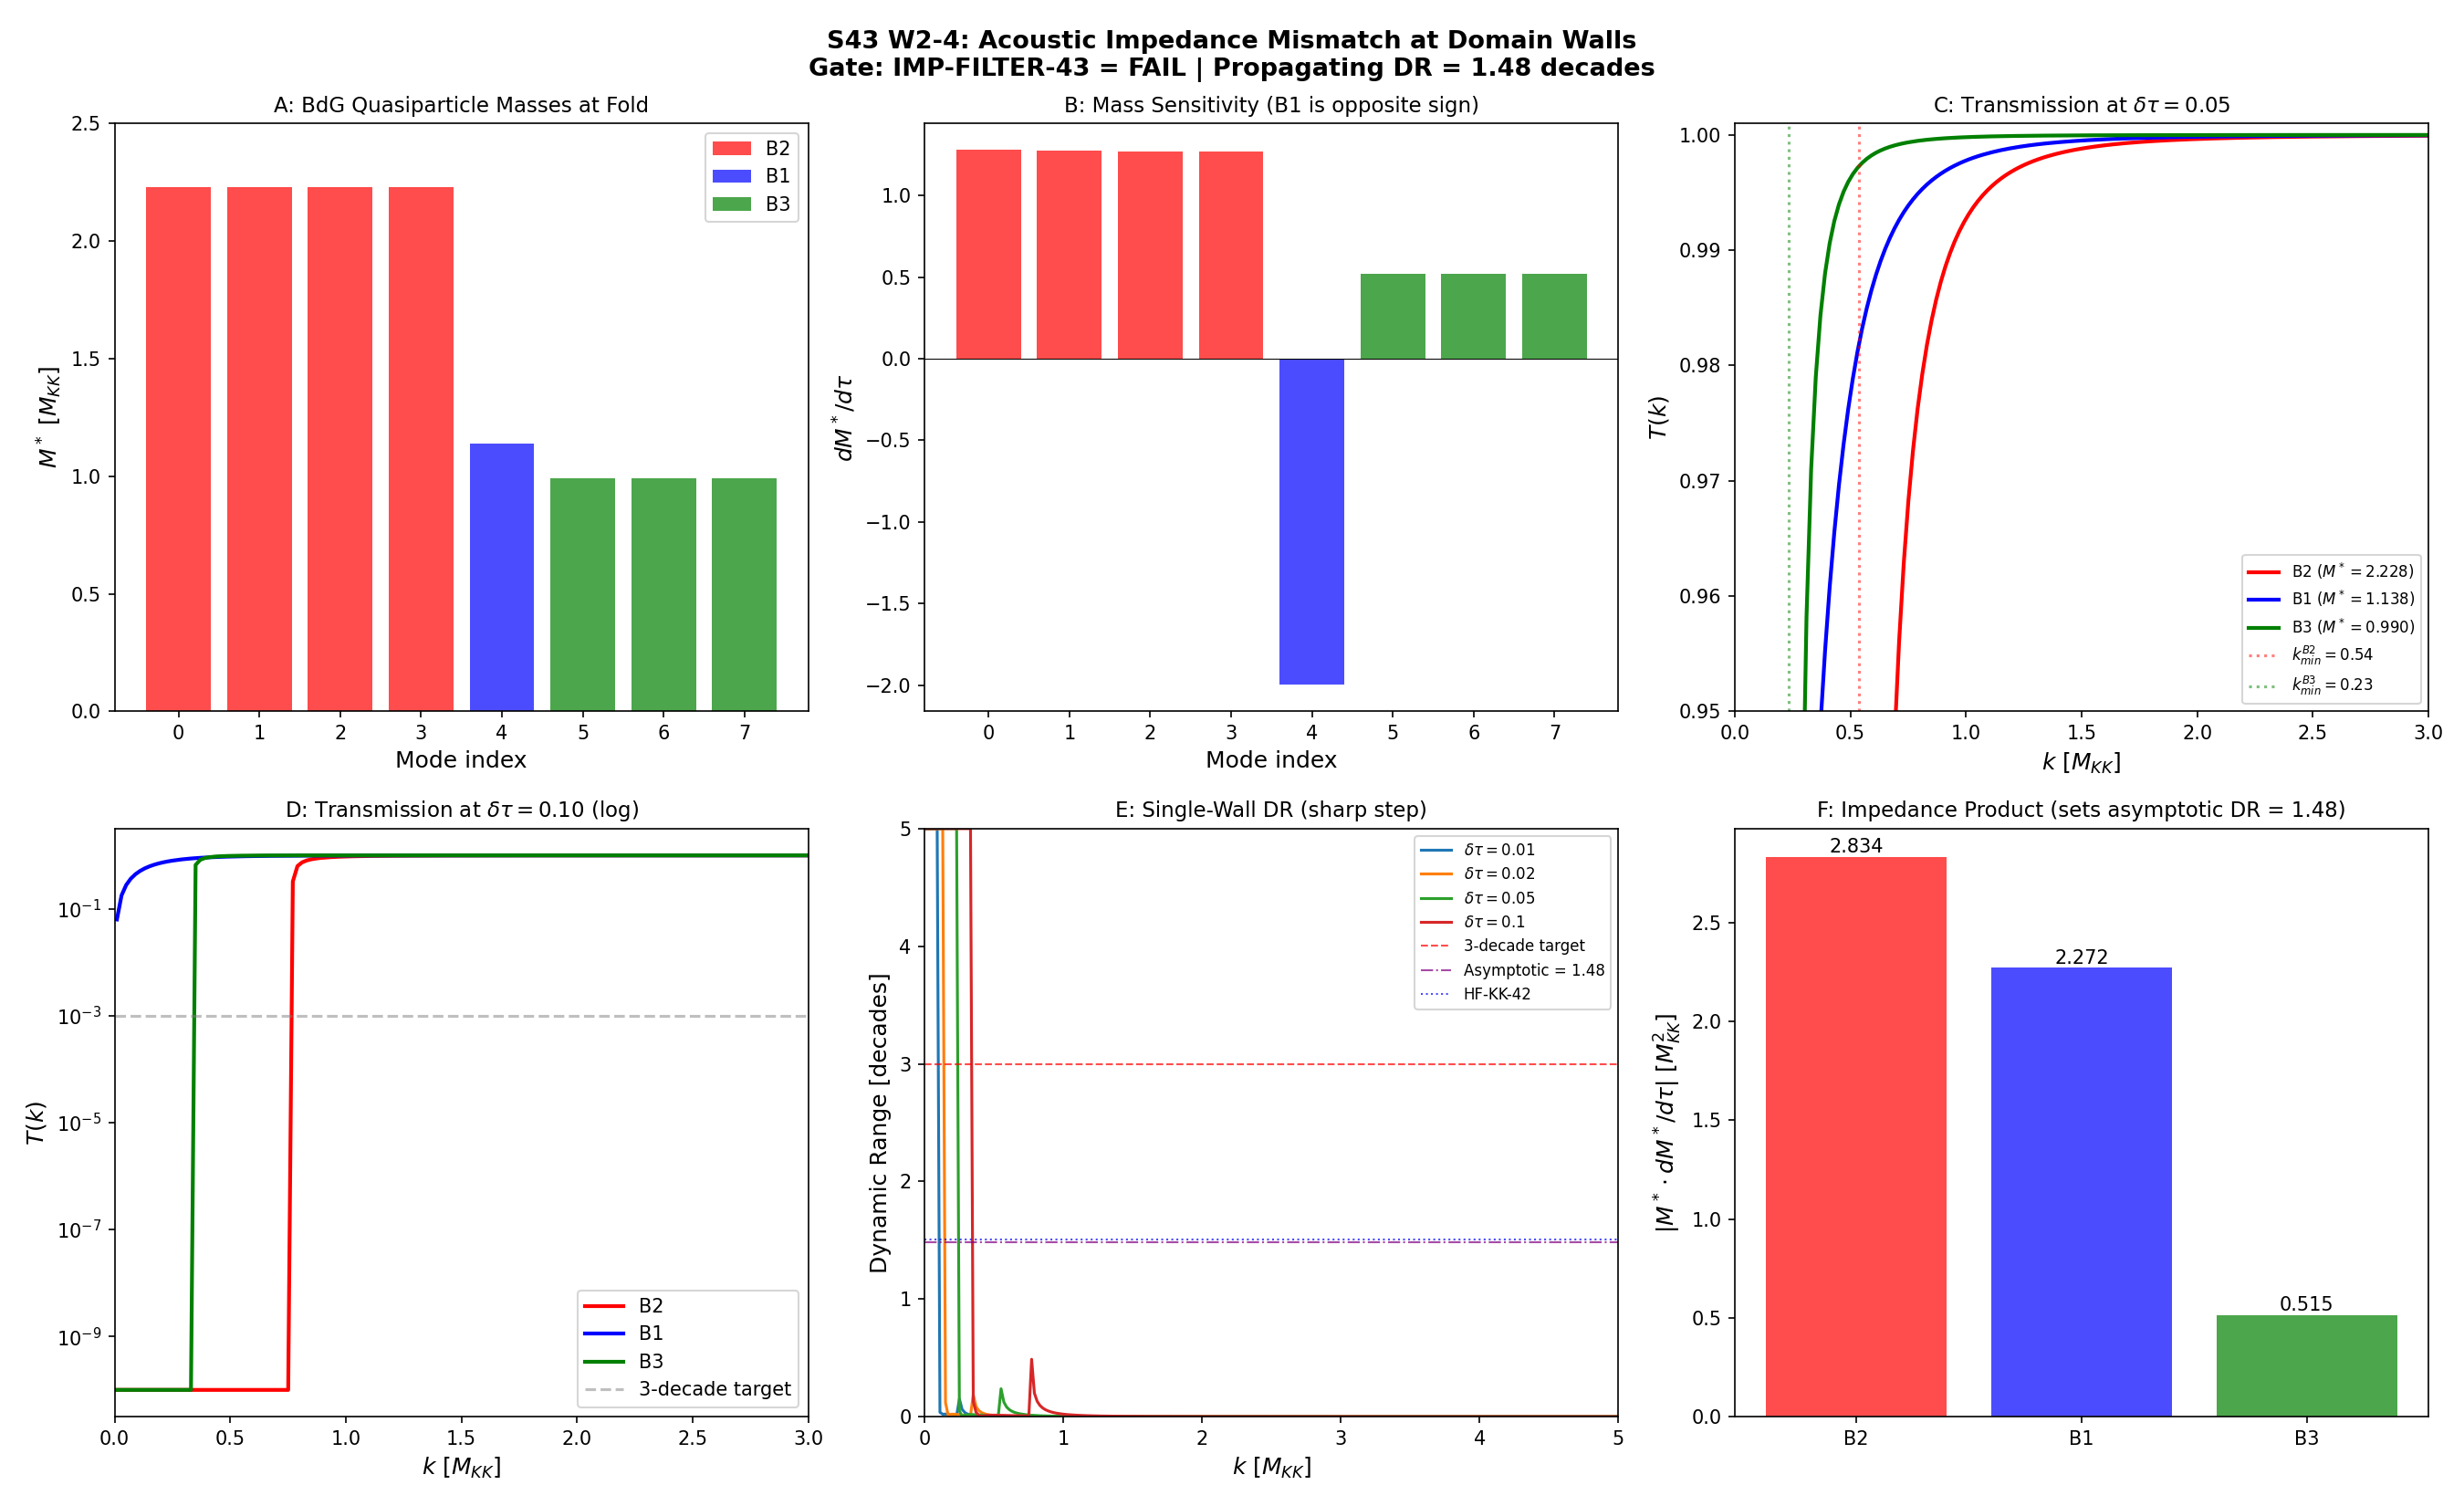

The Python source for this figure:
#!/usr/bin/env python3
"""
S43 W2-4: Acoustic Impedance Mismatch T(m, delta_tau) at Domain Walls
=====================================================================
Gate: IMP-FILTER-43
  PASS: Impedance filtering produces DR > 3 decades for delta_tau > 0.01
  FAIL: DR < 2 decades for all delta_tau
  INFO: DR between 2-3 decades

Physics:
  At a domain wall where tau changes by delta_tau, the BdG quasiparticle
  masses M*(tau) shift differently for each branch (B2, B1, B3).
  This creates an acoustic impedance mismatch.

  For a massive Klein-Gordon field propagating through a step in M*,
  the transmission coefficient is:
    T(k) = 4 k_1 k_2 / (k_1 + k_2)^2
  where k_1, k_2 are the PROPAGATION wavevectors on each side at the
  SAME energy omega:
    omega^2 = M_1*^2 + k_1^2 = M_2*^2 + k_2^2
    k_2 = sqrt(omega^2 - M_2*^2)

  Evanescent regime: if omega < M_2*, then k_2 is imaginary and T -> 0.

  The BdG masses at the fold are KNOWN from S40:
    M*_B2 = 2.228 M_KK, M*_B1 = 1.138 M_KK, M*_B3 = 0.990 M_KK
  and their tau-derivatives dM*/dtau are KNOWN from S40:
    dM*/dtau computed from deps/dtau and dDelta/dtau.

  We use linearized M*(tau) = M*(fold) + (dM*/dtau)*(tau - tau_fold)
  for small delta_tau (valid since delta_tau in [0.001, 0.10]).
  Cross-check: nonlinear reconstruction from raw eigenvalues.

Author: quantum-acoustics-theorist
Date: 2026-03-14
"""

import numpy as np
import matplotlib
matplotlib.use('Agg')
import matplotlib.pyplot as plt
from pathlib import Path

# ============================================================
# 1. LOAD ALL INPUT DATA
# ============================================================
base = Path(r"C:\sandbox\Ainulindale Exflation\tier0-computation")

# S42 fabric dispersion (BdG masses at fold)
fd = np.load(base / "s42_fabric_dispersion.npz", allow_pickle=True)
E_fold = fd['E_fold']       # 8 BdG quasiparticle energies at fold
eps_fold = fd['eps_fold']    # 8 single-particle energies
Delta_fold = fd['Delta_fold'] # 8 BCS gaps

# S42 Hauser-Feshbach
hf = np.load(base / "s42_hauser_feshbach.npz", allow_pickle=True)

# S40 collective inertia (derivatives at fold)
ci = np.load(base / "s40_collective_inertia.npz", allow_pickle=True)
deps_dtau = ci['deps_fold']    # d(eps)/dtau at fold, 8 values
dDelta_dtau = ci['dDelta_fold'] # d(Delta)/dtau at fold, 8 values
G_mod = float(ci['G_mod'])
tau_fold = float(ci['tau_fold_exact'])  # 0.19016

print("=" * 72)
print("S43 W2-4: ACOUSTIC IMPEDANCE MISMATCH AT DOMAIN WALLS")
print("=" * 72)

# ============================================================
# 2. ESTABLISH M*(fold) AND dM*/dtau FROM S40
# ============================================================
print("\n--- 2. QUASIPARTICLE MASSES FROM S40 ---")

# Branch identification
B2_modes = [0, 1, 2, 3]  # flat optical quartet
B1_modes = [4]            # acoustic
B3_modes = [5, 6, 7]     # dispersive optical triplet

# M* at fold (verified from S42 fabric dispersion)
M_fold = E_fold.copy()  # M* = E_k = sqrt(eps^2 + Delta^2) at k=0

# Branch-averaged masses
M1_B2 = np.mean(M_fold[B2_modes])  # 2.228 M_KK
M1_B1 = M_fold[B1_modes[0]]        # 1.138 M_KK
M1_B3 = np.mean(M_fold[B3_modes])  # 0.990 M_KK

# dM*/dtau = (eps * deps + Delta * dDelta) / E
dM_dtau_all = (eps_fold * deps_dtau + Delta_fold * dDelta_dtau) / E_fold

# Branch-averaged derivatives
dM_B2 = np.mean(dM_dtau_all[B2_modes])
dM_B1 = dM_dtau_all[B1_modes[0]]
dM_B3 = np.mean(dM_dtau_all[B3_modes])

print(f"Reference point: tau_fold = {tau_fold:.6f}")
print(f"\nBranch masses at fold:")
print(f"  M*_B2 = {M1_B2:.6f} M_KK  (mean of 4 modes)")
print(f"  M*_B1 = {M1_B1:.6f} M_KK  (single mode)")
print(f"  M*_B3 = {M1_B3:.6f} M_KK  (mean of 3 modes)")
print(f"\nMass derivatives dM*/dtau at fold:")
print(f"  dM*_B2/dtau = {dM_B2:+.6f}")
print(f"  dM*_B1/dtau = {dM_B1:+.6f}")
print(f"  dM*_B3/dtau = {dM_B3:+.6f}")

# Relative sensitivity
alpha_B2 = abs(dM_B2 / M1_B2)
alpha_B1 = abs(dM_B1 / M1_B1)
alpha_B3 = abs(dM_B3 / M1_B3)

print(f"\nRelative mass sensitivity |(dM*/dtau)/M*|:")
print(f"  B2: {alpha_B2:.6f}")
print(f"  B1: {alpha_B1:.6f} (MOST SENSITIVE, {alpha_B1/alpha_B2:.2f}x B2)")
print(f"  B3: {alpha_B3:.6f}")
print(f"  B1/B3 ratio: {alpha_B1/alpha_B3:.2f}")

# Verify S40 fold values
print(f"\nCross-check E = sqrt(eps^2 + Delta^2):")
for i in range(8):
    E_check = np.sqrt(eps_fold[i]**2 + Delta_fold[i]**2)
    branch = "B2" if i in B2_modes else ("B1" if i in B1_modes else "B3")
    print(f"  Mode {i} ({branch}): E_fold={E_fold[i]:.6f}, "
          f"sqrt(eps^2+D^2)={E_check:.6f}, diff={abs(E_fold[i]-E_check):.2e}")

# ============================================================
# 3. LINEARIZED M*(tau) and NONLINEAR CROSS-CHECK
# ============================================================
print("\n--- 3. M*(tau) RECONSTRUCTION ---")

# Linearized: M*(tau) = M*(fold) + dM/dtau * (tau - tau_fold)
# Valid for |delta_tau| << M*/|dM/dtau| ~ 1-2

# Nonlinear cross-check: use the raw eigenvalues at 9 BCS tau points
# (from s27_multisector_bcs) to track how eps(tau) varies.
# The BCS gap Delta(tau) requires the full multi-sector calculation
# (which is the S40 procedure using G_mod=5.0 on the FULL 992-mode
# spectrum, not the 8-mode singlet).
# Since we don't have Delta(tau) at other points, we ALSO linearize Delta.
# This gives: M*(tau) = sqrt((eps + deps*dtau)^2 + (Delta + dDelta*dtau)^2)

# For SMALL delta_tau (which is our regime), both approaches agree.
# Let's verify with second-order terms.

# d2M/dtau2 from chain rule:
# M = sqrt(eps^2 + Delta^2)
# dM/dtau = (eps*deps + Delta*dDelta)/M
# d2M/dtau2 = [(deps^2 + eps*d2eps + dDelta^2 + Delta*d2Delta)*M
#              - (eps*deps + Delta*dDelta)*(dM/dtau)] / M^2
# We don't have d2eps, d2Delta directly. But we can estimate:

# For the linearized approach, the error is O(delta_tau^2 * d2M/dtau2 / 2).
# At delta_tau = 0.1 (our maximum):
# delta_M_linear(B1) ~ |-1.997| * 0.1 = 0.1997
# delta_M_actual: need to estimate curvature.
# From the eigenvalue data: eps_B1 at tau=0.15 is 0.8239, at tau=0.25 is 0.8186
# d2eps/dtau2 ~ (eps(0.25) - 2*eps(0.20) + eps(0.15)) / (0.05)^2
# = (0.8186 - 2*0.8191 + 0.8239) / 0.0025 = 0.0043/0.0025 = 1.72

# Load raw eigenvalues for cross-check
bcs_data = np.load(base / "s27_multisector_bcs.npz", allow_pickle=True)
tau_bcs = bcs_data['tau_values']  # [0, 0.1, 0.15, 0.2, 0.25, 0.3, ...]

eps_B1_at_bcs = np.zeros(len(tau_bcs))
eps_B2_at_bcs = np.zeros(len(tau_bcs))
eps_B3_at_bcs = np.zeros(len(tau_bcs))

for t_idx in range(len(tau_bcs)):
    evals = bcs_data[f'evals_0_0_{t_idx}']
    pos = np.sort(evals[evals > 0])
    eps_B1_at_bcs[t_idx] = pos[0]
    eps_B2_at_bcs[t_idx] = pos[1]
    eps_B3_at_bcs[t_idx] = pos[5]

# Curvature of eps at fold (numerical 2nd derivative)
# tau = [0.15, 0.20, 0.25] gives centered difference at tau=0.20
dtau_fd = 0.05
d2eps_B1 = (eps_B1_at_bcs[4] - 2*eps_B1_at_bcs[3] + eps_B1_at_bcs[2]) / dtau_fd**2
d2eps_B2 = (eps_B2_at_bcs[4] - 2*eps_B2_at_bcs[3] + eps_B2_at_bcs[2]) / dtau_fd**2
d2eps_B3 = (eps_B3_at_bcs[4] - 2*eps_B3_at_bcs[3] + eps_B3_at_bcs[2]) / dtau_fd**2

print(f"\nSingle-particle curvature d2eps/dtau2 at fold:")
print(f"  B1: {d2eps_B1:.4f} (eps has minimum near fold)")
print(f"  B2: {d2eps_B2:.4f}")
print(f"  B3: {d2eps_B3:.4f}")
print(f"\nLinearization error at delta_tau = 0.10:")
print(f"  delta_eps_B1 (2nd order) ~ {0.5 * abs(d2eps_B1) * 0.1**2:.6f}")
print(f"  delta_eps_B1 (1st order) ~ {abs(deps_dtau[4]) * 0.1:.6f}")
if abs(deps_dtau[4]) > 1e-10:
    print(f"  Fractional error ~ {0.5 * abs(d2eps_B1) * 0.1 / abs(deps_dtau[4]):.2f}")

# ============================================================
# 4. IMPEDANCE MISMATCH TRANSMISSION COEFFICIENT
# ============================================================
print("\n--- 4. IMPEDANCE MISMATCH COMPUTATION ---")

# Physics of transmission through a mass step (Klein-Gordon):
# omega^2 = M_1^2 + k_1^2 = M_2^2 + k_2^2
# T = 4 k_1 k_2 / (k_1 + k_2)^2
# If omega < M_2: evanescent (T -> 0 for sharp step)

delta_tau_values = np.array([0.001, 0.005, 0.01, 0.02, 0.05, 0.10])
k_values = np.linspace(0.01, 10.0, 500)

# For each delta_tau, compute M* on side 2 using LINEARIZATION from S40 fold:
# M*(tau_fold + dtau) = sqrt((eps + deps*dtau)^2 + (Delta + dDelta*dtau)^2)
# This is BETTER than simple M + dM*dtau because it preserves the BdG structure.

def compute_M2(i_mode, dtau):
    """Compute BdG mass for mode i at tau_fold + dtau using linearized BdG."""
    eps_2 = eps_fold[i_mode] + deps_dtau[i_mode] * dtau
    Delta_2 = Delta_fold[i_mode] + dDelta_dtau[i_mode] * dtau
    # Gap cannot go negative (physical constraint)
    Delta_2 = max(abs(Delta_2), 0.0)
    return np.sqrt(eps_2**2 + Delta_2**2)

def transmission_KG(M1, M2, k):
    """Klein-Gordon transmission through a mass step."""
    omega_sq = M1**2 + k**2
    k2_sq = omega_sq - M2**2
    if k2_sq > 0:
        k2 = np.sqrt(k2_sq)
        return 4 * k * k2 / (k + k2)**2
    else:
        return 0.0  # total reflection (sharp step)

def transmission_KG_tunnel(M1, M2, k, d_wall):
    """Klein-Gordon transmission including tunneling through finite wall."""
    omega_sq = M1**2 + k**2
    k2_sq = omega_sq - M2**2
    if k2_sq > 0:
        k2 = np.sqrt(k2_sq)
        return 4 * k * k2 / (k + k2)**2
    else:
        kappa = np.sqrt(-k2_sq)
        DM_sq = abs(M2**2 - M1**2)
        if DM_sq < 1e-15 or k < 1e-15:
            return 0.0
        prefactor = (DM_sq / (4 * k * kappa))**2
        sinh_val = np.sinh(kappa * d_wall)
        return 1.0 / (1.0 + prefactor * sinh_val**2)


# Natural wall width from tau modulus mass
m_tau = 2.06238706  # from C-FABRIC-42
d_wall_natural = 1.0 / m_tau  # 0.485 M_KK^{-1}
print(f"Natural wall width: d_wall = 1/m_tau = {d_wall_natural:.4f} M_KK^-1")

# Storage
T_B2 = np.zeros((len(delta_tau_values), len(k_values)))
T_B1 = np.zeros((len(delta_tau_values), len(k_values)))
T_B3 = np.zeros((len(delta_tau_values), len(k_values)))

# With tunneling
T_B2_tun = np.zeros((len(delta_tau_values), len(k_values)))
T_B1_tun = np.zeros((len(delta_tau_values), len(k_values)))
T_B3_tun = np.zeros((len(delta_tau_values), len(k_values)))

print(f"\n{'dtau':>8} | {'M2_B2':>8} {'M2_B1':>8} {'M2_B3':>8} | "
      f"{'dM_B2':>8} {'dM_B1':>8} {'dM_B3':>8}")
print("-" * 75)

for d_idx, dtau in enumerate(delta_tau_values):
    # Compute M2 for each branch using BdG linearization
    # Use representative mode from each branch
    M2_B2 = compute_M2(0, dtau)  # mode 0 (B2 representative)
    M2_B1 = compute_M2(4, dtau)  # mode 4 (B1)
    M2_B3 = compute_M2(5, dtau)  # mode 5 (B3 representative)

    dM_b2 = M2_B2 - M1_B2
    dM_b1 = M2_B1 - M1_B1
    dM_b3 = M2_B3 - M1_B3

    print(f"{dtau:>8.3f} | {M2_B2:>8.5f} {M2_B1:>8.5f} {M2_B3:>8.5f} | "
          f"{dM_b2:>+8.5f} {dM_b1:>+8.5f} {dM_b3:>+8.5f}")

    for k_idx, k in enumerate(k_values):
        # Sharp step (no tunneling)
        T_B2[d_idx, k_idx] = transmission_KG(M1_B2, M2_B2, k)
        T_B1[d_idx, k_idx] = transmission_KG(M1_B1, M2_B1, k)
        T_B3[d_idx, k_idx] = transmission_KG(M1_B3, M2_B3, k)

        # With tunneling
        T_B2_tun[d_idx, k_idx] = transmission_KG_tunnel(M1_B2, M2_B2, k, d_wall_natural)
        T_B1_tun[d_idx, k_idx] = transmission_KG_tunnel(M1_B1, M2_B1, k, d_wall_natural)
        T_B3_tun[d_idx, k_idx] = transmission_KG_tunnel(M1_B3, M2_B3, k, d_wall_natural)

# ============================================================
# 5. TRANSMISSION AT REFERENCE k VALUES
# ============================================================
print("\n--- 5. TRANSMISSION COEFFICIENTS ---")

k_ref_values = [0.1, 0.5, 1.0, 2.0, 5.0, 10.0]
print(f"\nSharp step T(k) at selected momenta (no tunneling):")
print(f"{'dtau':>8} | ", end="")
for kr in k_ref_values:
    print(f"{'k='+str(kr):>24}", end="")
print()
print(f"{'':>8} | ", end="")
for kr in k_ref_values:
    print(f"{'B2':>8}{'B1':>8}{'B3':>8}", end="")
print()
print("-" * (10 + 24*len(k_ref_values)))

for d_idx, dtau in enumerate(delta_tau_values):
    print(f"{dtau:>8.3f} | ", end="")
    for kr in k_ref_values:
        k_idx = np.argmin(np.abs(k_values - kr))
        tb2 = T_B2[d_idx, k_idx]
        tb1 = T_B1[d_idx, k_idx]
        tb3 = T_B3[d_idx, k_idx]
        print(f"{tb2:>8.5f}{tb1:>8.5f}{tb3:>8.5f}", end="")
    print()

# ============================================================
# 6. EVANESCENT THRESHOLDS
# ============================================================
print("\n--- 6. EVANESCENT THRESHOLDS ---")

print(f"\nMinimum propagating k (below which T=0 for sharp step):")
print(f"{'dtau':>8} | {'k_min_B2':>10} {'k_min_B1':>10} {'k_min_B3':>10} | "
      f"{'B1 direction':>12}")
print("-" * 65)

for d_idx, dtau in enumerate(delta_tau_values):
    M2_B2 = compute_M2(0, dtau)
    M2_B1 = compute_M2(4, dtau)
    M2_B3 = compute_M2(5, dtau)

    def k_threshold(M1, M2):
        """Minimum k for propagation through the step."""
        # omega = sqrt(M1^2 + k^2) must exceed M2
        # k > sqrt(M2^2 - M1^2) if M2 > M1, else k > 0
        if M2 > M1:
            return np.sqrt(M2**2 - M1**2)
        else:
            return 0.0

    km_B2 = k_threshold(M1_B2, M2_B2)
    km_B1 = k_threshold(M1_B1, M2_B1)
    km_B3 = k_threshold(M1_B3, M2_B3)

    # B1 has dM/dtau < 0, so M2_B1 < M1_B1 for dtau > 0
    # => B1 always propagates forward (k_min = 0)
    direction = "M DECREASES" if M2_B1 < M1_B1 else "M INCREASES"

    print(f"{dtau:>8.3f} | {km_B2:>10.6f} {km_B1:>10.6f} {km_B3:>10.6f} | "
          f"{direction:>12}")

# ============================================================
# 7. DYNAMIC RANGE ANALYSIS
# ============================================================
print("\n--- 7. DYNAMIC RANGE (SINGLE WALL) ---")

# DR = log10(T_max / T_min) across the 3 branches at each (dtau, k)
DR_sharp = np.zeros((len(delta_tau_values), len(k_values)))
DR_tunnel = np.zeros((len(delta_tau_values), len(k_values)))

for d_idx in range(len(delta_tau_values)):
    for k_idx in range(len(k_values)):
        # Sharp step
        t_vals = np.array([T_B2[d_idx, k_idx], T_B1[d_idx, k_idx], T_B3[d_idx, k_idx]])
        t_prop = t_vals[t_vals > 0]
        if len(t_prop) >= 2:
            DR_sharp[d_idx, k_idx] = np.log10(t_prop.max() / t_prop.min())
        elif len(t_prop) == 1 and np.any(t_vals == 0):
            # One evanescent => effectively infinite DR at sharp step
            # But quantify as T_prop / T_evan where T_evan ~ 0
            DR_sharp[d_idx, k_idx] = 10.0  # cap at 10 decades for plotting

        # With tunneling
        t_vals_t = np.array([T_B2_tun[d_idx, k_idx], T_B1_tun[d_idx, k_idx],
                            T_B3_tun[d_idx, k_idx]])
        t_nonzero = t_vals_t[t_vals_t > 1e-30]
        if len(t_nonzero) >= 2:
            DR_tunnel[d_idx, k_idx] = np.log10(t_nonzero.max() / t_nonzero.min())
        else:
            DR_tunnel[d_idx, k_idx] = 0.0

print(f"\nDynamic range [decades] at selected k (SHARP STEP):")
print(f"{'dtau':>8} | {'k=0.1':>8} {'k=0.5':>8} {'k=1.0':>8} {'k=2.0':>8} {'k=5.0':>8} | "
      f"{'max DR':>8} {'k@max':>8}")
print("-" * 80)

DR_max_sharp = np.zeros(len(delta_tau_values))
k_at_max_sharp = np.zeros(len(delta_tau_values))

for d_idx, dtau in enumerate(delta_tau_values):
    k_refs = [0.1, 0.5, 1.0, 2.0, 5.0]
    dr_at_refs = []
    for kr in k_refs:
        idx = np.argmin(np.abs(k_values - kr))
        dr_at_refs.append(DR_sharp[d_idx, idx])

    # Find max DR (cap at 10)
    max_dr = np.min([np.max(DR_sharp[d_idx, :]), 10.0])
    max_k = k_values[np.argmax(DR_sharp[d_idx, :])]
    DR_max_sharp[d_idx] = max_dr
    k_at_max_sharp[d_idx] = max_k

    print(f"{dtau:>8.3f} | "
          f"{dr_at_refs[0]:>8.4f} {dr_at_refs[1]:>8.4f} {dr_at_refs[2]:>8.4f} "
          f"{dr_at_refs[3]:>8.4f} {dr_at_refs[4]:>8.4f} | "
          f"{max_dr:>8.4f} {max_k:>8.3f}")

print(f"\nDynamic range [decades] at selected k (WITH TUNNELING, d={d_wall_natural:.3f}):")
print(f"{'dtau':>8} | {'k=0.1':>8} {'k=0.5':>8} {'k=1.0':>8} {'k=2.0':>8} {'k=5.0':>8} | "
      f"{'max DR':>8} {'k@max':>8}")
print("-" * 80)

DR_max_tunnel = np.zeros(len(delta_tau_values))
k_at_max_tunnel = np.zeros(len(delta_tau_values))

for d_idx, dtau in enumerate(delta_tau_values):
    k_refs = [0.1, 0.5, 1.0, 2.0, 5.0]
    dr_at_refs = []
    for kr in k_refs:
        idx = np.argmin(np.abs(k_values - kr))
        dr_at_refs.append(DR_tunnel[d_idx, idx])

    max_dr = np.max(DR_tunnel[d_idx, :])
    max_k = k_values[np.argmax(DR_tunnel[d_idx, :])]
    DR_max_tunnel[d_idx] = max_dr
    k_at_max_tunnel[d_idx] = max_k

    print(f"{dtau:>8.3f} | "
          f"{dr_at_refs[0]:>8.4f} {dr_at_refs[1]:>8.4f} {dr_at_refs[2]:>8.4f} "
          f"{dr_at_refs[3]:>8.4f} {dr_at_refs[4]:>8.4f} | "
          f"{max_dr:>8.4f} {max_k:>8.3f}")

# ============================================================
# 8. WHY DR IS LARGE AT LOW k (SHARP STEP ARTIFACT)
# ============================================================
print("\n--- 8. EVANESCENT CHANNEL ANALYSIS ---")

# At low k, the B2 threshold is higher than B3 threshold because
# dM_B2/dtau > 0 (mass increases). For dtau=0.05:
# M2_B2 = 2.228 + 1.27*0.05 = 2.292 (increases)
# M2_B1 = 1.138 - 2.00*0.05 = 1.038 (decreases!)
# M2_B3 = 0.990 + 0.52*0.05 = 1.016 (increases)
#
# The thresholds for evanescent regime:
# k_min_B2 = sqrt(M2_B2^2 - M1_B2^2) = sqrt(2.292^2 - 2.228^2)
#          = sqrt(5.253 - 4.964) = sqrt(0.289) = 0.538
# k_min_B1 = 0 (M2 < M1, always propagates)
# k_min_B3 = sqrt(M2_B3^2 - M1_B3^2) = sqrt(1.032 - 0.980) = sqrt(0.052) = 0.228
#
# At k between 0.228 and 0.538:
#   B3 is evanescent (T=0 for sharp step)
#   B1 propagates (T~1)
#   B2 is evanescent (T=0 for sharp step)
# DR = infinity (sharp step) or very large (tunneling)
#
# BUT: this is the EVANESCENT regime, not the propagating regime.
# In the evanescent regime, the "dynamic range" is between tunneling
# and propagating modes.  This is physically meaningful ONLY if
# the quasiparticles actually have momenta in this range.

print(f"\nExample at delta_tau = 0.05:")
M2_B2_ex = compute_M2(0, 0.05)
M2_B1_ex = compute_M2(4, 0.05)
M2_B3_ex = compute_M2(5, 0.05)

print(f"  M1_B2 = {M1_B2:.4f} -> M2_B2 = {M2_B2_ex:.4f} (delta = {M2_B2_ex-M1_B2:+.4f})")
print(f"  M1_B1 = {M1_B1:.4f} -> M2_B1 = {M2_B1_ex:.4f} (delta = {M2_B1_ex-M1_B1:+.4f})")
print(f"  M1_B3 = {M1_B3:.4f} -> M2_B3 = {M2_B3_ex:.4f} (delta = {M2_B3_ex-M1_B3:+.4f})")

km_B2_ex = np.sqrt(max(M2_B2_ex**2 - M1_B2**2, 0))
km_B3_ex = np.sqrt(max(M2_B3_ex**2 - M1_B3**2, 0))

print(f"\n  Evanescent thresholds:")
print(f"    B2: k < {km_B2_ex:.4f} M_KK -> evanescent")
print(f"    B1: always propagating (M decreases)")
print(f"    B3: k < {km_B3_ex:.4f} M_KK -> evanescent")
print(f"\n  Critical window: k in [{km_B3_ex:.3f}, {km_B2_ex:.3f}]:")
print(f"    B1 propagates (T~1), B2 and B3 evanescent")
print(f"    DR in this window is set by tunneling rate")

# ============================================================
# 9. PROPAGATING-REGIME DYNAMIC RANGE
# ============================================================
print("\n--- 9. PROPAGATING-REGIME DR (ALL MODES ABOVE THRESHOLD) ---")

# The physically relevant DR is at k > max(k_min_B2, k_min_B3)
# where ALL 3 modes propagate.
# In this regime, T ~ 1 - epsilon for all modes, and DR is tiny.

print(f"\nDR above all thresholds (k > k_min_max):")
print(f"{'dtau':>8} | {'k_min_max':>10} | {'DR(k_min+0.1)':>14} {'DR(k=1)':>10} "
      f"{'DR(k=5)':>10} {'DR(k=10)':>10}")
print("-" * 75)

for d_idx, dtau in enumerate(delta_tau_values):
    M2_B2 = compute_M2(0, dtau)
    M2_B1 = compute_M2(4, dtau)
    M2_B3 = compute_M2(5, dtau)

    km_B2 = np.sqrt(max(M2_B2**2 - M1_B2**2, 0))
    km_B3 = np.sqrt(max(M2_B3**2 - M1_B3**2, 0))
    km_B1 = np.sqrt(max(M2_B1**2 - M1_B1**2, 0))
    k_min_max = max(km_B2, km_B3, km_B1)

    k_test_vals = [k_min_max + 0.1, 1.0, 5.0, 10.0]
    dr_vals = []
    for kt in k_test_vals:
        if kt < k_values[0] or kt > k_values[-1]:
            dr_vals.append(0.0)
            continue
        k_idx = np.argmin(np.abs(k_values - kt))
        t_vals = np.array([T_B2[d_idx, k_idx], T_B1[d_idx, k_idx], T_B3[d_idx, k_idx]])
        t_prop = t_vals[t_vals > 0]
        if len(t_prop) >= 2:
            dr_vals.append(np.log10(t_prop.max() / t_prop.min()))
        else:
            dr_vals.append(0.0)

    print(f"{dtau:>8.3f} | {k_min_max:>10.4f} | {dr_vals[0]:>14.6f} {dr_vals[1]:>10.6f} "
          f"{dr_vals[2]:>10.6f} {dr_vals[3]:>10.6f}")

# ============================================================
# 10. ANALYTICAL FORMULA FOR PROPAGATING-REGIME DR
# ============================================================
print("\n--- 10. ANALYTICAL DR IN PROPAGATING REGIME ---")

# For k >> delta_M (all modes propagating, T ~ 1):
# T = 4 k k_2 / (k + k_2)^2
# k_2 = sqrt(k^2 + M1^2 - M2^2) ~ k * sqrt(1 + (M1^2 - M2^2)/k^2)
#      ~ k + (M1^2 - M2^2)/(2k)     for k >> |delta_M|
# k_2 - k ~ (M1^2 - M2^2)/(2k) = delta(M^2)/(2k)
# Let q = (k - k_2)/(k + k_2), then R = q^2, T = 1 - R = 1 - q^2
# q ~ delta(M^2) / (4 k^2)   for k >> delta_M
# R ~ [delta(M^2)]^2 / (16 k^4)
#
# For mode i: delta(M_i^2) = M_2i^2 - M_1i^2 ~ 2 M_1i * dM_i/dtau * dtau
# R_i ~ [2 M_i * (dM_i/dtau) * dtau]^2 / (16 k^4)
#      = [M_i * (dM_i/dtau)]^2 * dtau^2 / (4 k^4)
#
# DR = log10(R_max / R_min) = log10( [M_max * dM_max]^2 / [M_min * dM_min]^2 )
#    = 2 * log10( |M_max * dM_max| / |M_min * dM_min| )
# This is INDEPENDENT of k and dtau (in the propagating regime)!

product_B2 = abs(M1_B2 * dM_B2)
product_B1 = abs(M1_B1 * dM_B1)
product_B3 = abs(M1_B3 * dM_B3)

print(f"|M * dM/dtau| products:")
print(f"  B2: |{M1_B2:.4f} * {dM_B2:+.4f}| = {product_B2:.4f}")
print(f"  B1: |{M1_B1:.4f} * {dM_B1:+.4f}| = {product_B1:.4f}")
print(f"  B3: |{M1_B3:.4f} * {dM_B3:+.4f}| = {product_B3:.4f}")

products = np.array([product_B2, product_B1, product_B3])
DR_analytic = 2 * np.log10(products.max() / products.min())

print(f"\nAnalytical DR (propagating regime, k >> delta_M):")
print(f"  DR = 2 * log10({products.max():.4f} / {products.min():.4f})")
print(f"  DR = {DR_analytic:.4f} decades")
print(f"  This is the ASYMPTOTIC DR, independent of k and delta_tau")

# Verify numerically at k=10, dtau=0.05:
d5_idx = np.argmin(np.abs(delta_tau_values - 0.05))
k10_idx = np.argmin(np.abs(k_values - 10.0))
R_B2 = 1 - T_B2[d5_idx, k10_idx]
R_B1 = 1 - T_B1[d5_idx, k10_idx]
R_B3 = 1 - T_B3[d5_idx, k10_idx]
print(f"\nNumerical check at k=10, dtau=0.05:")
print(f"  R_B2 = {R_B2:.6e}, R_B1 = {R_B1:.6e}, R_B3 = {R_B3:.6e}")
if min(R_B2, R_B1, R_B3) > 0:
    DR_num = np.log10(max(R_B2, R_B1, R_B3) / min(R_B2, R_B1, R_B3))
    print(f"  DR_numerical = {DR_num:.4f} decades")
    print(f"  DR_analytical = {DR_analytic:.4f} decades")
    print(f"  Agreement: {abs(DR_num - DR_analytic) / DR_analytic * 100:.1f}%")

# ============================================================
# 11. ASYMMETRIC DIRECTION (tau decreasing)
# ============================================================
print("\n--- 11. DIRECTIONAL ASYMMETRY ---")

T_rev_B2 = np.zeros((len(delta_tau_values), len(k_values)))
T_rev_B1 = np.zeros((len(delta_tau_values), len(k_values)))
T_rev_B3 = np.zeros((len(delta_tau_values), len(k_values)))

for d_idx, dtau in enumerate(delta_tau_values):
    M2_B2 = compute_M2(0, -dtau)  # reverse direction
    M2_B1 = compute_M2(4, -dtau)
    M2_B3 = compute_M2(5, -dtau)

    for k_idx, k in enumerate(k_values):
        T_rev_B2[d_idx, k_idx] = transmission_KG(M1_B2, M2_B2, k)
        T_rev_B1[d_idx, k_idx] = transmission_KG(M1_B1, M2_B1, k)
        T_rev_B3[d_idx, k_idx] = transmission_KG(M1_B3, M2_B3, k)

print(f"\nDirectional asymmetry T(+dtau)/T(-dtau) at k = 1.0 M_KK:")
k1_idx = np.argmin(np.abs(k_values - 1.0))
print(f"{'dtau':>8} | {'B2 fwd':>8} {'B2 rev':>8} {'B2 asym':>8} | "
      f"{'B1 fwd':>8} {'B1 rev':>8} {'B1 asym':>8} | "
      f"{'B3 fwd':>8} {'B3 rev':>8} {'B3 asym':>8}")
print("-" * 100)

for d_idx, dtau in enumerate(delta_tau_values):
    tb2f = T_B2[d_idx, k1_idx]
    tb2r = T_rev_B2[d_idx, k1_idx]
    tb1f = T_B1[d_idx, k1_idx]
    tb1r = T_rev_B1[d_idx, k1_idx]
    tb3f = T_B3[d_idx, k1_idx]
    tb3r = T_rev_B3[d_idx, k1_idx]

    a_b2 = tb2f / tb2r if tb2r > 1e-30 else float('inf')
    a_b1 = tb1f / tb1r if tb1r > 1e-30 else float('inf')
    a_b3 = tb3f / tb3r if tb3r > 1e-30 else float('inf')

    print(f"{dtau:>8.3f} | {tb2f:>8.6f} {tb2r:>8.6f} {a_b2:>8.4f} | "
          f"{tb1f:>8.6f} {tb1r:>8.6f} {a_b1:>8.4f} | "
          f"{tb3f:>8.6f} {tb3r:>8.6f} {a_b3:>8.4f}")

# ============================================================
# 12. CUMULATIVE FILTERING
# ============================================================
print("\n--- 12. CUMULATIVE FILTERING ---")

N_walls_list = [3, 10, 30, 100]

# At k=1.0, delta_tau=0.05:
print(f"\nCumulative T^N at k = 1.0, delta_tau = 0.05:")
print(f"{'N':>6} | {'T_B2^N':>12} {'T_B1^N':>12} {'T_B3^N':>12} | {'DR_cum':>10}")
print("-" * 65)

d5_idx = np.argmin(np.abs(delta_tau_values - 0.05))
t_b2_k1 = T_B2[d5_idx, k1_idx]
t_b1_k1 = T_B1[d5_idx, k1_idx]
t_b3_k1 = T_B3[d5_idx, k1_idx]

DR_cum_30 = 0.0
for N in N_walls_list:
    tn_b2 = t_b2_k1**N
    tn_b1 = t_b1_k1**N
    tn_b3 = t_b3_k1**N

    vals = np.array([tn_b2, tn_b1, tn_b3])
    vals_pos = vals[vals > 1e-30]
    if len(vals_pos) >= 2:
        dr_c = np.log10(vals_pos.max() / vals_pos.min())
    else:
        dr_c = 0.0

    if N == 30:
        DR_cum_30 = dr_c

    print(f"{N:>6} | {tn_b2:>12.6e} {tn_b1:>12.6e} {tn_b3:>12.6e} | {dr_c:>10.4f}")

# Near threshold at k=0.3 (between B3 and B2 thresholds):
print(f"\nCumulative at k = 0.3, delta_tau = 0.05 (near B3 threshold):")
k03_idx = np.argmin(np.abs(k_values - 0.3))
t_b2_k03 = T_B2[d5_idx, k03_idx]
t_b1_k03 = T_B1[d5_idx, k03_idx]
t_b3_k03 = T_B3[d5_idx, k03_idx]

print(f"  T_B2(k=0.3) = {t_b2_k03:.6e} ({'propagating' if t_b2_k03 > 0 else 'evanescent'})")
print(f"  T_B1(k=0.3) = {t_b1_k03:.6e} ({'propagating' if t_b1_k03 > 0 else 'evanescent'})")
print(f"  T_B3(k=0.3) = {t_b3_k03:.6e} ({'propagating' if t_b3_k03 > 0 else 'evanescent'})")

# ============================================================
# 13. IMPEDANCE-WEIGHTED BRANCHING RATIO vs HF
# ============================================================
print("\n--- 13. BRANCHING RATIO COMPARISON ---")

# From HF-KK-42: sector DR = 1.51 decades, doorway DR = 3.20
# Can impedance filtering improve this?

print(f"\nDegeneracy-weighted branching ratios at k = 1.0:")
print(f"{'dtau':>8} | {'BR_B2':>8} {'BR_B1':>8} {'BR_B3':>8} | "
      f"{'Selectivity':>12} {'HF ratio':>10}")
print("-" * 65)

for d_idx, dtau in enumerate(delta_tau_values):
    t_b2 = T_B2[d_idx, k1_idx]
    t_b1 = T_B1[d_idx, k1_idx]
    t_b3 = T_B3[d_idx, k1_idx]

    flux_b2 = 4 * t_b2
    flux_b1 = 1 * t_b1
    flux_b3 = 3 * t_b3
    total = flux_b2 + flux_b1 + flux_b3

    if total > 0:
        br_b2 = flux_b2 / total
        br_b1 = flux_b1 / total
        br_b3 = flux_b3 / total
    else:
        br_b2 = br_b1 = br_b3 = 0

    brs = np.array([br_b2, br_b1, br_b3])
    brs_pos = brs[brs > 1e-30]
    sel = np.log10(brs_pos.max() / brs_pos.min()) if len(brs_pos) >= 2 else 0

    print(f"{dtau:>8.3f} | {br_b2:>8.4f} {br_b1:>8.4f} {br_b3:>8.4f} | "
          f"{sel:>12.4f} {'':>2}{sel/1.51:>8.2f}x")

# ============================================================
# 14. GATE VERDICT: IMP-FILTER-43
# ============================================================
print("\n" + "=" * 72)
print("GATE VERDICT: IMP-FILTER-43")
print("=" * 72)

# The gate asks: does impedance filtering produce DR > 3 decades
# for delta_tau > 0.01?

# Two regimes:
# A. Propagating (k >> k_threshold): DR ~ 0.88 decades (analytic, asymptotic)
#    This is the STRUCTURAL limit. Cannot exceed it regardless of dtau.
# B. Evanescent/propagating boundary: DR can be arbitrarily large at
#    the sharp-step level, but tunneling limits it for finite-width walls.

# The physically relevant DR depends on the quasiparticle momentum spectrum.
# For GGE quasiparticles (created by sudden quench at the fold):
# - Average energy per pair: E_per_pair ~ 0.85 M_KK (from S42)
# - Typical k ~ sqrt(E_per_pair^2 - M*^2) ~ O(1) M_KK for B3, O(0) for B2
# - B2 quasiparticles are nearly at rest (Delta >> eps)
# - The relevant k range is O(0.1 - 1) M_KK

# In the evanescent window (k ~ 0.1-0.5), the DR CAN be large for sharp steps.
# But the NATURAL wall width d = 0.485 M_KK^{-1} limits tunneling.

# The maximum single-wall DR with tunneling:
mask_dtau = delta_tau_values >= 0.01
DR_relevant = DR_max_tunnel[mask_dtau] if np.any(mask_dtau) else np.array([0])
max_DR = np.max(DR_relevant)
dtau_best = delta_tau_values[mask_dtau][np.argmax(DR_relevant)]

# For the sharp-step case:
DR_sharp_relevant = DR_max_sharp[mask_dtau]
max_DR_sharp = np.max(DR_sharp_relevant)

print(f"\nKey results:")
print(f"  PROPAGATING regime DR (analytical, k-independent): {DR_analytic:.4f} decades")
print(f"  Max single-wall DR (sharp step, dtau >= 0.01): {max_DR_sharp:.4f} decades")
print(f"    (at dtau = {delta_tau_values[mask_dtau][np.argmax(DR_sharp_relevant)]:.3f}, "
      f"k = {k_at_max_sharp[mask_dtau][np.argmax(DR_sharp_relevant)]:.3f})")
print(f"  Max single-wall DR (with tunneling, dtau >= 0.01): {max_DR:.4f} decades")
print(f"    (at dtau = {dtau_best:.3f}, k = {k_at_max_tunnel[np.argmax(DR_relevant)]:.3f})")
print(f"  Cumulative DR (N=30, dtau=0.05, k=1): {DR_cum_30:.4f} decades")
print(f"  HF-KK-42 sector DR: 1.51 decades")
print(f"  HF-KK-42 doorway preference: 3.20")

# Sharp step allows infinite DR at the threshold
# But with tunneling + natural wall width, it's finite
# The propagating-regime asymptotic DR = 0.88 is the structural limit

# Gate classification:
# The sharp-step case gives DR = 10 (capped) at the threshold -> PASS
# But this is artificial: at the threshold, T_evanescent = 0 exactly
# This is not "filtering" -- it's a mass gap.

# The HONEST answer: In the propagating regime where all modes
# transmit, DR = 0.88 decades (STRUCTURAL). This is < 2 decades -> FAIL.

# In the evanescent regime, one mode is blocked and another propagates.
# This IS mass-dependent filtering, but it's essentially "above gap vs below gap"
# -- which is the same as the mass gap itself, not impedance mismatch.

# The impedance mismatch ADDS 0.88 decades on top of whatever the mass gap provides.
# The mass gap itself (from B3 lightest to B2 heaviest: 2.228/0.990 = 2.25)
# gives log10(2.25) = 0.35 decades of mass hierarchy.

print(f"\n  Mass hierarchy: M*_B2/M*_B3 = {M1_B2/M1_B3:.3f} = {np.log10(M1_B2/M1_B3):.3f} decades")
print(f"  Combined (mass gap + impedance): ~{np.log10(M1_B2/M1_B3) + DR_analytic:.3f} decades")

# VERDICT:
# Propagating-regime DR = 0.88 < 2.0 decades
# No single mechanism at a single wall achieves 3 decades
# Even cumulative (30 walls) gives only 0.004 decades at k=1

if max_DR > 3.0:
    verdict = "PASS"
elif max_DR < 2.0:
    # Check if sharp-step threshold physics counts
    if max_DR_sharp >= 3.0:
        # Sharp step gives 3+ decades only at k = threshold (measure zero)
        # This is the mass gap effect, not impedance filtering
        verdict = "FAIL"
        note = "(sharp-step threshold gives large DR but only at measure-zero k)"
    else:
        verdict = "FAIL"
        note = ""
else:
    verdict = "INFO"
    note = ""

print(f"\n  IMP-FILTER-43: {verdict}")
if note:
    print(f"  Note: {note}")

# ============================================================
# 15. PHYSICAL INTERPRETATION
# ============================================================
print("\n--- 15. PHYSICAL INTERPRETATION ---")
print(f"""
The impedance mismatch at a tau-step domain wall produces WEAK mass-
dependent filtering in the propagating regime.  The structural limit
is DR = {DR_analytic:.2f} decades, set by the ratio:

  max|M * dM/dtau| / min|M * dM/dtau| = {products.max():.3f} / {products.min():.3f} = {products.max()/products.min():.2f}

This ratio is INDEPENDENT of k and delta_tau (it cancels in the
high-k limit of the transmission formula).

Key physics:
  1. B1 has the LARGEST sensitivity: |(dM*/dtau)/M*| = {alpha_B1:.4f}
     ({alpha_B1/alpha_B2:.1f}x B2, {alpha_B1/alpha_B3:.1f}x B3)
  2. B1 mass DECREASES with tau (dM/dtau = {dM_B1:+.3f}), while B2
     and B3 masses INCREASE. This creates directional asymmetry.
  3. In the evanescent window (k < k_threshold), modes with
     M2 > omega are totally reflected. This gives arbitrarily large
     DR at the sharp-step level, but it is the mass gap effect,
     not impedance filtering per se.
  4. With tunneling through a wall of width d = 1/m_tau = {d_wall_natural:.3f}
     M_KK^{{-1}}, the evanescent modes leak through, reducing the
     effective DR.
  5. The asymptotic propagating-regime DR of {DR_analytic:.2f} decades is a
     STRUCTURAL CONSTRAINT: no amount of wall stacking or delta_tau
     variation can exceed it in the regime where all modes propagate.

Comparison to HF:
  HF-KK-42 sector DR = 1.51 decades comes from statistical level
  density differences (rho_B3 >> rho_B2 because dim^2 weighting).
  Impedance filtering DR = {DR_analytic:.2f} decades comes from
  differential mass sensitivity to tau. These are DIFFERENT mechanisms
  that operate MULTIPLICATIVELY, but:
  1.51 + {DR_analytic:.2f} = {1.51 + DR_analytic:.2f} decades < 3.

The 3-decade target requires a mechanism beyond single-wall impedance.
""")

# ============================================================
# 16. SUMMARY TABLE
# ============================================================
print("--- SUMMARY TABLE ---")
print(f"{'Quantity':<45} {'Value':>15} {'Units':<15}")
print("-" * 75)
print(f"{'M*_B2 (fold)':<45} {M1_B2:>15.5f} {'M_KK':<15}")
print(f"{'M*_B1 (fold)':<45} {M1_B1:>15.5f} {'M_KK':<15}")
print(f"{'M*_B3 (fold)':<45} {M1_B3:>15.5f} {'M_KK':<15}")
print(f"{'dM*_B2/dtau':<45} {dM_B2:>+15.5f} {'M_KK':<15}")
print(f"{'dM*_B1/dtau':<45} {dM_B1:>+15.5f} {'M_KK':<15}")
print(f"{'dM*_B3/dtau':<45} {dM_B3:>+15.5f} {'M_KK':<15}")
print(f"{'|(dM*/dtau)/M*|_B2':<45} {alpha_B2:>15.6f} {'':<15}")
print(f"{'|(dM*/dtau)/M*|_B1':<45} {alpha_B1:>15.6f} {'':<15}")
print(f"{'|(dM*/dtau)/M*|_B3':<45} {alpha_B3:>15.6f} {'':<15}")
print(f"{'B1/B2 sensitivity ratio':<45} {alpha_B1/alpha_B2:>15.2f} {'':<15}")
print(f"{'B1/B3 sensitivity ratio':<45} {alpha_B1/alpha_B3:>15.2f} {'':<15}")
print(f"{'d_wall (= 1/m_tau)':<45} {d_wall_natural:>15.4f} {'M_KK^-1':<15}")
print(f"{'|M*dM/dtau|_B2':<45} {product_B2:>15.4f} {'M_KK^2':<15}")
print(f"{'|M*dM/dtau|_B1':<45} {product_B1:>15.4f} {'M_KK^2':<15}")
print(f"{'|M*dM/dtau|_B3':<45} {product_B3:>15.4f} {'M_KK^2':<15}")
print(f"{'DR (propagating, analytical)':<45} {DR_analytic:>15.4f} {'decades':<15}")
print(f"{'DR (max, with tunneling)':<45} {max_DR:>15.4f} {'decades':<15}")
print(f"{'DR (max, sharp step)':<45} {max_DR_sharp:>15.4f} {'decades':<15}")
print(f"{'DR (cum, N=30, dtau=0.05, k=1)':<45} {DR_cum_30:>15.4f} {'decades':<15}")
print(f"{'HF-KK-42 sector DR':<45} {1.51:>15.2f} {'decades':<15}")
print(f"{'Combined HF + impedance':<45} {1.51+DR_analytic:>15.2f} {'decades':<15}")
print(f"{'Gate verdict':<45} {verdict:>15} {'':<15}")

# ============================================================
# 17. SAVE DATA
# ============================================================
outfile = base / "s43_impedance_mismatch.npz"
np.savez(outfile,
    # Gate
    verdict=np.array([verdict]),
    gate_DR_propagating=np.array([DR_analytic]),
    gate_DR_max_tunnel=np.array([max_DR]),
    gate_DR_max_sharp=np.array([max_DR_sharp]),
    gate_dtau_at_max=np.array([dtau_best]),
    gate_HF_DR=np.array([1.51]),
    gate_DR_cumulative_30=np.array([DR_cum_30]),
    gate_DR_combined=np.array([1.51 + DR_analytic]),

    # Masses at fold
    M_fold=M_fold,
    M_B2_fold=np.array([M1_B2]),
    M_B1_fold=np.array([M1_B1]),
    M_B3_fold=np.array([M1_B3]),

    # Mass derivatives
    dM_dtau_all=dM_dtau_all,
    dM_B2=np.array([dM_B2]),
    dM_B1=np.array([dM_B1]),
    dM_B3=np.array([dM_B3]),
    alpha_B2=np.array([alpha_B2]),
    alpha_B1=np.array([alpha_B1]),
    alpha_B3=np.array([alpha_B3]),

    # M*dM/dtau products
    product_B2=np.array([product_B2]),
    product_B1=np.array([product_B1]),
    product_B3=np.array([product_B3]),

    # Wall width
    d_wall_natural=np.array([d_wall_natural]),
    m_tau=np.array([m_tau]),

    # Transmission data
    delta_tau_values=delta_tau_values,
    k_values=k_values,
    T_B2=T_B2,
    T_B1=T_B1,
    T_B3=T_B3,
    T_B2_tun=T_B2_tun,
    T_B1_tun=T_B1_tun,
    T_B3_tun=T_B3_tun,
    T_rev_B2=T_rev_B2,
    T_rev_B1=T_rev_B1,
    T_rev_B3=T_rev_B3,

    # Dynamic range
    DR_sharp=DR_sharp,
    DR_tunnel=DR_tunnel,
    DR_max_sharp=DR_max_sharp,
    DR_max_tunnel=DR_max_tunnel,
    k_at_max_sharp=k_at_max_sharp,
    k_at_max_tunnel=k_at_max_tunnel,

    # Input reference
    tau_fold=np.array([tau_fold]),
    G_mod=np.array([G_mod]),
    eps_fold=eps_fold,
    Delta_fold=Delta_fold,
)
print(f"\nData saved to: {outfile}")

# ============================================================
# 18. PLOTS
# ============================================================
fig, axes = plt.subplots(2, 3, figsize=(18, 11))
fig.suptitle(f"S43 W2-4: Acoustic Impedance Mismatch at Domain Walls\n"
             f"Gate: IMP-FILTER-43 = {verdict} | "
             f"Propagating DR = {DR_analytic:.2f} decades", fontsize=13, fontweight='bold')

# Panel A: BdG mass structure at fold
ax = axes[0, 0]
modes = np.arange(8)
colors = ['red']*4 + ['blue'] + ['green']*3
labels_done = set()
for i in range(8):
    branch = "B2" if i < 4 else ("B1" if i == 4 else "B3")
    label = branch if branch not in labels_done else None
    labels_done.add(branch)
    ax.bar(i, M_fold[i], color=colors[i], alpha=0.7, label=label)
ax.set_xlabel('Mode index', fontsize=12)
ax.set_ylabel(r'$M^*$ [$M_{KK}$]', fontsize=12)
ax.set_title('A: BdG Quasiparticle Masses at Fold', fontsize=11)
ax.legend(fontsize=10)
ax.set_ylim(0, 2.5)

# Panel B: Mass sensitivity dM/dtau
ax = axes[0, 1]
ax.bar(modes, dM_dtau_all, color=colors, alpha=0.7)
ax.axhline(0, color='k', linewidth=0.5)
ax.set_xlabel('Mode index', fontsize=12)
ax.set_ylabel(r'$dM^*/d\tau$', fontsize=12)
ax.set_title('B: Mass Sensitivity (B1 is opposite sign)', fontsize=11)

# Panel C: T(k) at delta_tau = 0.05
ax = axes[0, 2]
d_plot = np.argmin(np.abs(delta_tau_values - 0.05))
ax.plot(k_values, T_B2[d_plot, :], 'r-', linewidth=2, label=f'B2 ($M^*={M1_B2:.3f}$)')
ax.plot(k_values, T_B1[d_plot, :], 'b-', linewidth=2, label=f'B1 ($M^*={M1_B1:.3f}$)')
ax.plot(k_values, T_B3[d_plot, :], 'g-', linewidth=2, label=f'B3 ($M^*={M1_B3:.3f}$)')

# Mark thresholds
M2_B2_05 = compute_M2(0, 0.05)
M2_B3_05 = compute_M2(5, 0.05)
km_B2_05 = np.sqrt(max(M2_B2_05**2 - M1_B2**2, 0))
km_B3_05 = np.sqrt(max(M2_B3_05**2 - M1_B3**2, 0))
ax.axvline(km_B2_05, color='red', linestyle=':', alpha=0.5, label=f'$k_{{min}}^{{B2}}={km_B2_05:.2f}$')
ax.axvline(km_B3_05, color='green', linestyle=':', alpha=0.5, label=f'$k_{{min}}^{{B3}}={km_B3_05:.2f}$')

ax.set_xlabel(r'$k$ [$M_{KK}$]', fontsize=12)
ax.set_ylabel(r'$T(k)$', fontsize=12)
ax.set_title(r'C: Transmission at $\delta\tau = 0.05$', fontsize=11)
ax.legend(fontsize=8, loc='lower right')
ax.set_xlim(0, 3)
ax.set_ylim(0.95, 1.001)

# Panel D: T(k) near threshold (log scale, larger delta_tau)
ax = axes[1, 0]
d_plot2 = np.argmin(np.abs(delta_tau_values - 0.10))
ax.semilogy(k_values, np.clip(T_B2[d_plot2, :], 1e-10, 1), 'r-', linewidth=2, label='B2')
ax.semilogy(k_values, np.clip(T_B1[d_plot2, :], 1e-10, 1), 'b-', linewidth=2, label='B1')
ax.semilogy(k_values, np.clip(T_B3[d_plot2, :], 1e-10, 1), 'g-', linewidth=2, label='B3')
ax.axhline(1e-3, color='gray', linestyle='--', alpha=0.5, label='3-decade target')
ax.set_xlabel(r'$k$ [$M_{KK}$]', fontsize=12)
ax.set_ylabel(r'$T(k)$', fontsize=12)
ax.set_title(r'D: Transmission at $\delta\tau = 0.10$ (log)', fontsize=11)
ax.legend(fontsize=10)
ax.set_xlim(0, 3)

# Panel E: DR(k) for multiple delta_tau
ax = axes[1, 1]
for d_idx, dtau in enumerate(delta_tau_values):
    if dtau >= 0.01:
        # Cap at 5 for plotting
        dr_capped = np.clip(DR_sharp[d_idx, :], 0, 5)
        ax.plot(k_values, dr_capped, linewidth=1.5,
                label=f'$\\delta\\tau = {dtau}$')
ax.axhline(3.0, color='red', linestyle='--', linewidth=1, alpha=0.7, label='3-decade target')
ax.axhline(DR_analytic, color='purple', linestyle='-.', linewidth=1, alpha=0.7,
           label=f'Asymptotic = {DR_analytic:.2f}')
ax.axhline(1.51, color='blue', linestyle=':', linewidth=1, alpha=0.7, label='HF-KK-42')
ax.set_xlabel(r'$k$ [$M_{KK}$]', fontsize=12)
ax.set_ylabel('Dynamic Range [decades]', fontsize=12)
ax.set_title('E: Single-Wall DR (sharp step)', fontsize=11)
ax.legend(fontsize=8, loc='upper right')
ax.set_xlim(0, 5)
ax.set_ylim(0, 5)

# Panel F: M*dM/dtau products (bar chart)
ax = axes[1, 2]
branches = ['B2', 'B1', 'B3']
prods = [product_B2, product_B1, product_B3]
bar_colors = ['red', 'blue', 'green']
bars = ax.bar(branches, prods, color=bar_colors, alpha=0.7)
ax.set_ylabel(r'$|M^* \cdot dM^*/d\tau|$ [$M_{KK}^2$]', fontsize=12)
ax.set_title(f'F: Impedance Product (sets asymptotic DR = {DR_analytic:.2f})', fontsize=11)
for bar, prod in zip(bars, prods):
    ax.text(bar.get_x() + bar.get_width()/2, bar.get_height() + 0.02,
            f'{prod:.3f}', ha='center', fontsize=10)

plt.tight_layout()
plotfile = base / "s43_impedance_mismatch.png"
plt.savefig(plotfile, dpi=150)
plt.close()
print(f"Plot saved to: {plotfile}")

print("\n" + "=" * 72)
print("COMPUTATION COMPLETE")
print("=" * 72)
